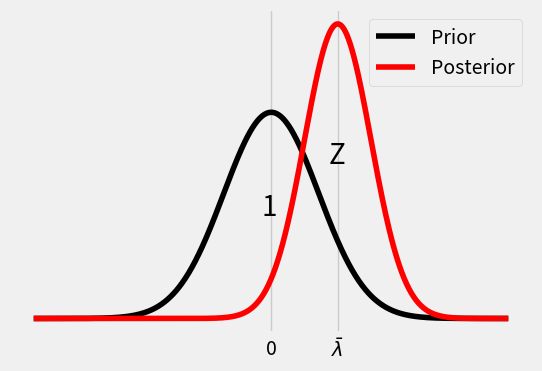

This chart was generated by the following Python code:
#!/usr/bin/env python3
# -*- coding: utf-8 -*-
"""
Created on Mon May 10 16:14:32 2021

@author: s1303034

Plotting some Gaussians for the correlations chapter
"""

from scipy import stats
import matplotlib.pyplot as plt
import numpy as np

plt.style.use('fivethirtyeight')

mu=0,
sigma = 1
lambdabar = 1.4
Z = 0.7

fig, ax0 = plt.subplots(ncols=1, nrows=1, figsize=(6,4)) 
bin_centers = np.arange(-5,5, step=0.01)
prior = stats.norm.pdf(x = bin_centers, loc=mu, scale=sigma) #Compute probability density function
posterior = stats.norm.pdf(x = bin_centers, loc=1.4, scale=Z) #Compute probability density function
ax0.plot(bin_centers, prior, label="Prior",color='black')
ax0.plot(bin_centers, posterior, label="Posterior",color='red') #Plot PDF
ax0.legend()#Legend entries
ax0.set_yticks([])
ax0.set_xticks([0, lambdabar])
ax0.set_xticklabels([0, r"$\bar{\lambda}$"])
plt.text(-0.2, 0.2, '1', fontsize=20)
plt.text(1.2, 0.3, 'Z', fontsize=20)
#plt.savefig("./thesistemplate/correlations/plots/lambdapriorpost.png")